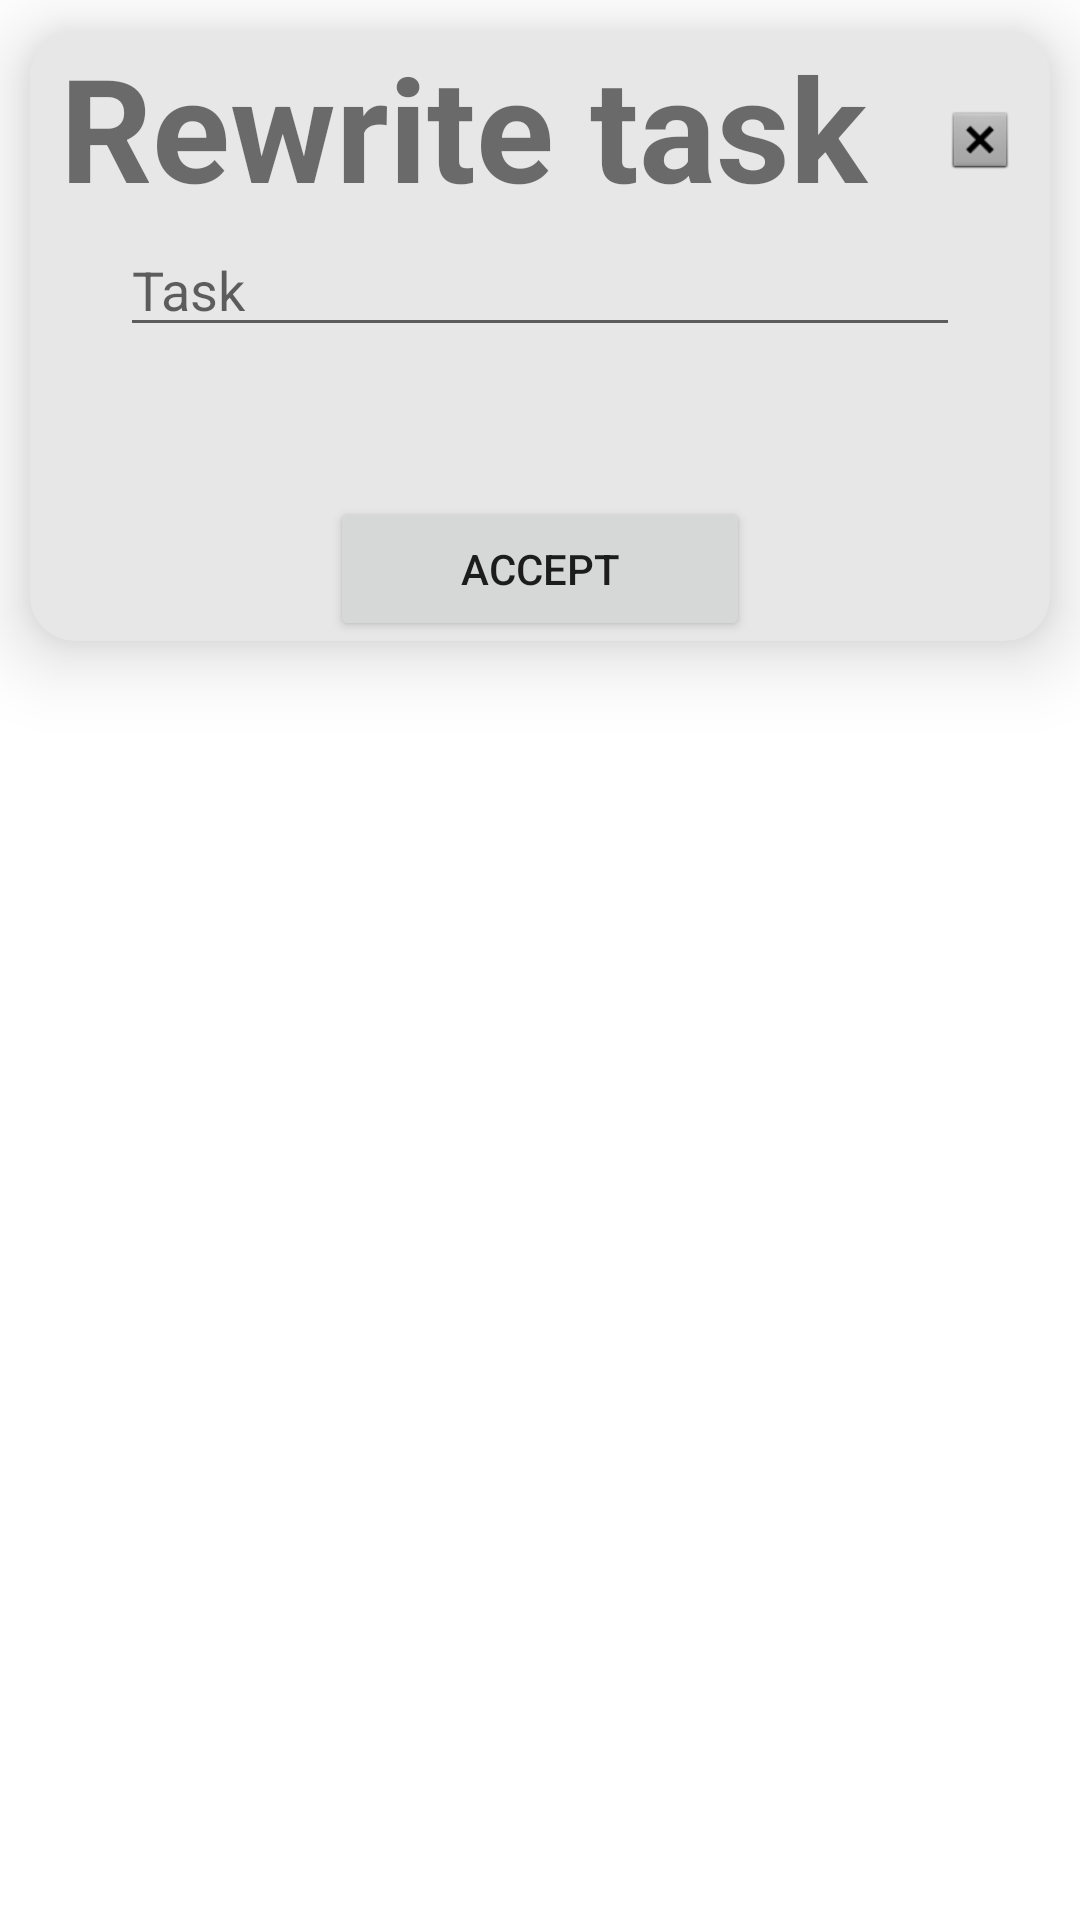

Android layout source for this screen:
<!-- AndroidManifest.xml: application theme Theme.DayPlanner_android -->
<!-- res/layout/alter_item_dialog.xml -->
<?xml version="1.0" encoding="utf-8"?>
<androidx.constraintlayout.widget.ConstraintLayout xmlns:android="http://schemas.android.com/apk/res/android"
    xmlns:app="http://schemas.android.com/apk/res-auto"
    xmlns:tools="http://schemas.android.com/tools"
    android:layout_width="match_parent"
    android:layout_height="match_parent" >

    <androidx.cardview.widget.CardView
        android:layout_width="match_parent"
        android:layout_height="wrap_content"
        android:layout_margin="10dp"
        app:cardBackgroundColor="@color/card_content"
        app:cardCornerRadius="15dp"
        app:cardElevation="15dp"
        app:layout_constraintStart_toStartOf="parent"
        app:layout_constraintTop_toTopOf="parent">

        <LinearLayout
            android:layout_width="match_parent"
            android:layout_height="match_parent"
            android:orientation="vertical">

            <LinearLayout
                android:layout_width="match_parent"
                android:layout_height="match_parent"
                android:orientation="horizontal">

                <TextView
                    android:id="@+id/txt_add_item_title"
                    android:layout_width="wrap_content"
                    android:layout_height="wrap_content"
                    android:layout_weight="1"
                    android:paddingLeft="10dp"
                    android:text="@string/change_title"
                    android:textSize="48sp"
                    android:textStyle="bold" />

                <ImageButton
                    android:id="@+id/btn_close"
                    android:layout_width="wrap_content"
                    android:layout_height="match_parent"
                    android:layout_weight="1"
                    android:adjustViewBounds="true"
                    android:background="#00000000"
                    android:contentDescription="@string/close"
                    android:scaleType="fitEnd"
                    android:scaleX=".5"
                    android:scaleY=".5"
                    app:srcCompat="@android:drawable/btn_dialog" />
            </LinearLayout>

            <EditText
                android:id="@+id/input_item_task"
                android:layout_width="match_parent"
                android:layout_height="wrap_content"
                android:layout_marginLeft="30dp"
                android:layout_marginRight="30dp"
                android:hint="@string/item_task"
                android:inputType="text" />

            <Button
                android:id="@+id/btn_accept_new_item"
                android:layout_width="match_parent"
                android:layout_height="wrap_content"
                android:layout_marginLeft="100dp"
                android:layout_marginTop="50dp"
                android:layout_marginRight="100dp"
                android:text="@string/item_accept" />
        </LinearLayout>
    </androidx.cardview.widget.CardView>

</androidx.constraintlayout.widget.ConstraintLayout>
<!-- resources referenced by this layout -->
<resources>
  <color name="card_content">#E7E7E7</color>
  <string name="change_title">Rewrite task</string>
  <string name="close">Close</string>
  <string name="item_accept">Accept</string>
  <string name="item_task">Task</string>
  <style name="Theme.DayPlanner_android" parent="Theme.MaterialComponents.DayNight.DarkActionBar">
          
          <item name="colorPrimary">@color/purple_500</item>
          <item name="colorPrimaryVariant">@color/purple_700</item>
          <item name="colorOnPrimary">@color/white</item>
          
          <item name="colorSecondary">@color/teal_200</item>
          <item name="colorSecondaryVariant">@color/teal_700</item>
          <item name="colorOnSecondary">@color/black</item>
          
          <item name="android:statusBarColor">?attr/colorPrimaryVariant</item>
          
      </style>
  <color name="purple_500">#FF6200EE</color>
  <color name="purple_700">#FF3700B3</color>
  <color name="white">#FFFFFFFF</color>
  <color name="teal_200">#FF03DAC5</color>
  <color name="teal_700">#FF018786</color>
  <color name="black">#FF000000</color>
</resources>
